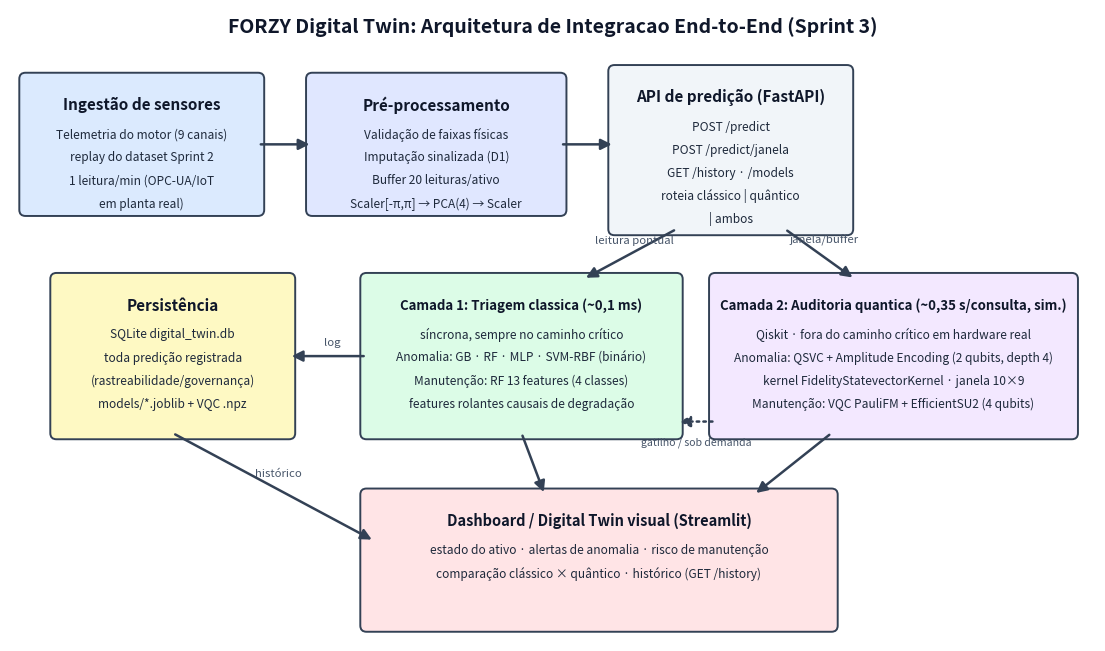

Reproduce this figure in Python. (Note: this script raises an exception after producing the figure.)
"""Gera o diagrama de arquitetura end-to-end (relatorio/arquitetura.png)."""

import matplotlib

matplotlib.use("Agg")
import matplotlib.pyplot as plt
from matplotlib.patches import FancyArrowPatch, FancyBboxPatch

FIG_W, FIG_H = 14, 8.2
fig, ax = plt.subplots(figsize=(FIG_W, FIG_H))
ax.set_xlim(0, 14)
ax.set_ylim(0, 8.2)
ax.axis("off")

C_INGEST = "#DBEAFE"
C_PRE = "#E0E7FF"
C_CLASS = "#DCFCE7"
C_QUANT = "#F3E8FF"
C_PERSIST = "#FEF9C3"
C_VIEW = "#FFE4E6"
EDGE = "#334155"


def box(x, y, w, h, title, lines, color, title_size=11):
    ax.add_patch(FancyBboxPatch((x, y), w, h, boxstyle="round,pad=0.08",
                                facecolor=color, edgecolor=EDGE, linewidth=1.4))
    ax.text(x + w / 2, y + h - 0.34, title, ha="center", va="center",
            fontsize=title_size, fontweight="bold", color="#0F172A")
    for i, line in enumerate(lines):
        ax.text(x + w / 2, y + h - 0.72 - i * 0.30, line, ha="center",
                va="center", fontsize=8.6, color="#1E293B")


def arrow(x1, y1, x2, y2, label=None, style="-", lw=1.8):
    ax.add_patch(FancyArrowPatch((x1, y1), (x2, y2), arrowstyle="-|>",
                                 mutation_scale=16, linewidth=lw,
                                 linestyle=style, color=EDGE))
    if label:
        ax.text((x1 + x2) / 2 + 0.06, (y1 + y2) / 2 + 0.14, label,
                fontsize=8.2, color="#475569", ha="center")


ax.text(7, 7.9, "FORZY Digital Twin: Arquitetura de Integracao End-to-End (Sprint 3)",
        ha="center", fontsize=14, fontweight="bold", color="#0F172A")

# Camada 1: ingestão
box(0.2, 5.6, 3.0, 1.7, "Ingestão de sensores",
    ["Telemetria do motor (9 canais)", "replay do dataset Sprint 2",
     "1 leitura/min (OPC-UA/IoT", "em planta real)"], C_INGEST)

# Camada 2: pré-processamento
box(3.9, 5.6, 3.2, 1.7, "Pré-processamento",
    ["Validação de faixas físicas", "Imputação sinalizada (D1)",
     "Buffer 20 leituras/ativo", "Scaler[-π,π] → PCA(4) → Scaler"], C_PRE)

# API central
box(7.8, 5.35, 3.0, 2.05, "API de predição (FastAPI)",
    ["POST /predict", "POST /predict/janela", "GET /history · /models",
     "roteia clássico | quântico", "| ambos"], "#F1F5F9")

# Camada clássica
box(4.6, 2.7, 4.0, 2.0, "Camada 1: Triagem classica (~0,1 ms)",
    ["síncrona, sempre no caminho crítico",
     "Anomalia: GB · RF · MLP · SVM-RBF (binário)",
     "Manutenção: RF 13 features (4 classes)",
     "features rolantes causais de degradação"], C_CLASS, title_size=9.5)

# Camada quântica
box(9.1, 2.7, 4.6, 2.0, "Camada 2: Auditoria quantica (~0,35 s/consulta, sim.)",
    ["Qiskit · fora do caminho crítico em hardware real",
     "Anomalia: QSVC + Amplitude Encoding (2 qubits, depth 4)",
     "kernel FidelityStatevectorKernel · janela 10×9",
     "Manutenção: VQC PauliFM + EfficientSU2 (4 qubits)"], C_QUANT, title_size=9.5)

# Persistência
box(0.6, 2.7, 3.0, 2.0, "Persistência",
    ["SQLite digital_twin.db", "toda predição registrada",
     "(rastreabilidade/governança)", "models/*.joblib + VQC .npz"], C_PERSIST)

# Dashboard
box(4.6, 0.2, 6.0, 1.7, "Dashboard / Digital Twin visual (Streamlit)",
    ["estado do ativo · alertas de anomalia · risco de manutenção",
     "comparação clássico × quântico · histórico (GET /history)"],
    C_VIEW, title_size=10.5)

# Fluxos
arrow(3.2, 6.45, 3.9, 6.45)
arrow(7.1, 6.45, 7.8, 6.45)
arrow(8.6, 5.35, 7.4, 4.7, "leitura pontual")
arrow(10.0, 5.35, 10.9, 4.7, "janela/buffer")
arrow(4.6, 3.7, 3.6, 3.7, "log")
arrow(9.1, 2.85, 8.6, 2.85, style=":")
ax.text(8.85, 2.55, "gatilho / sob demanda", fontsize=7.6, ha="center", color="#475569")
arrow(6.6, 2.7, 6.9, 1.9)
arrow(2.1, 2.7, 4.7, 1.3, "histórico")
arrow(10.6, 2.7, 9.6, 1.9)

fig.savefig("relatorio/arquitetura.png", dpi=160, bbox_inches="tight",
            facecolor="white")
print("OK: relatorio/arquitetura.png gerado")
